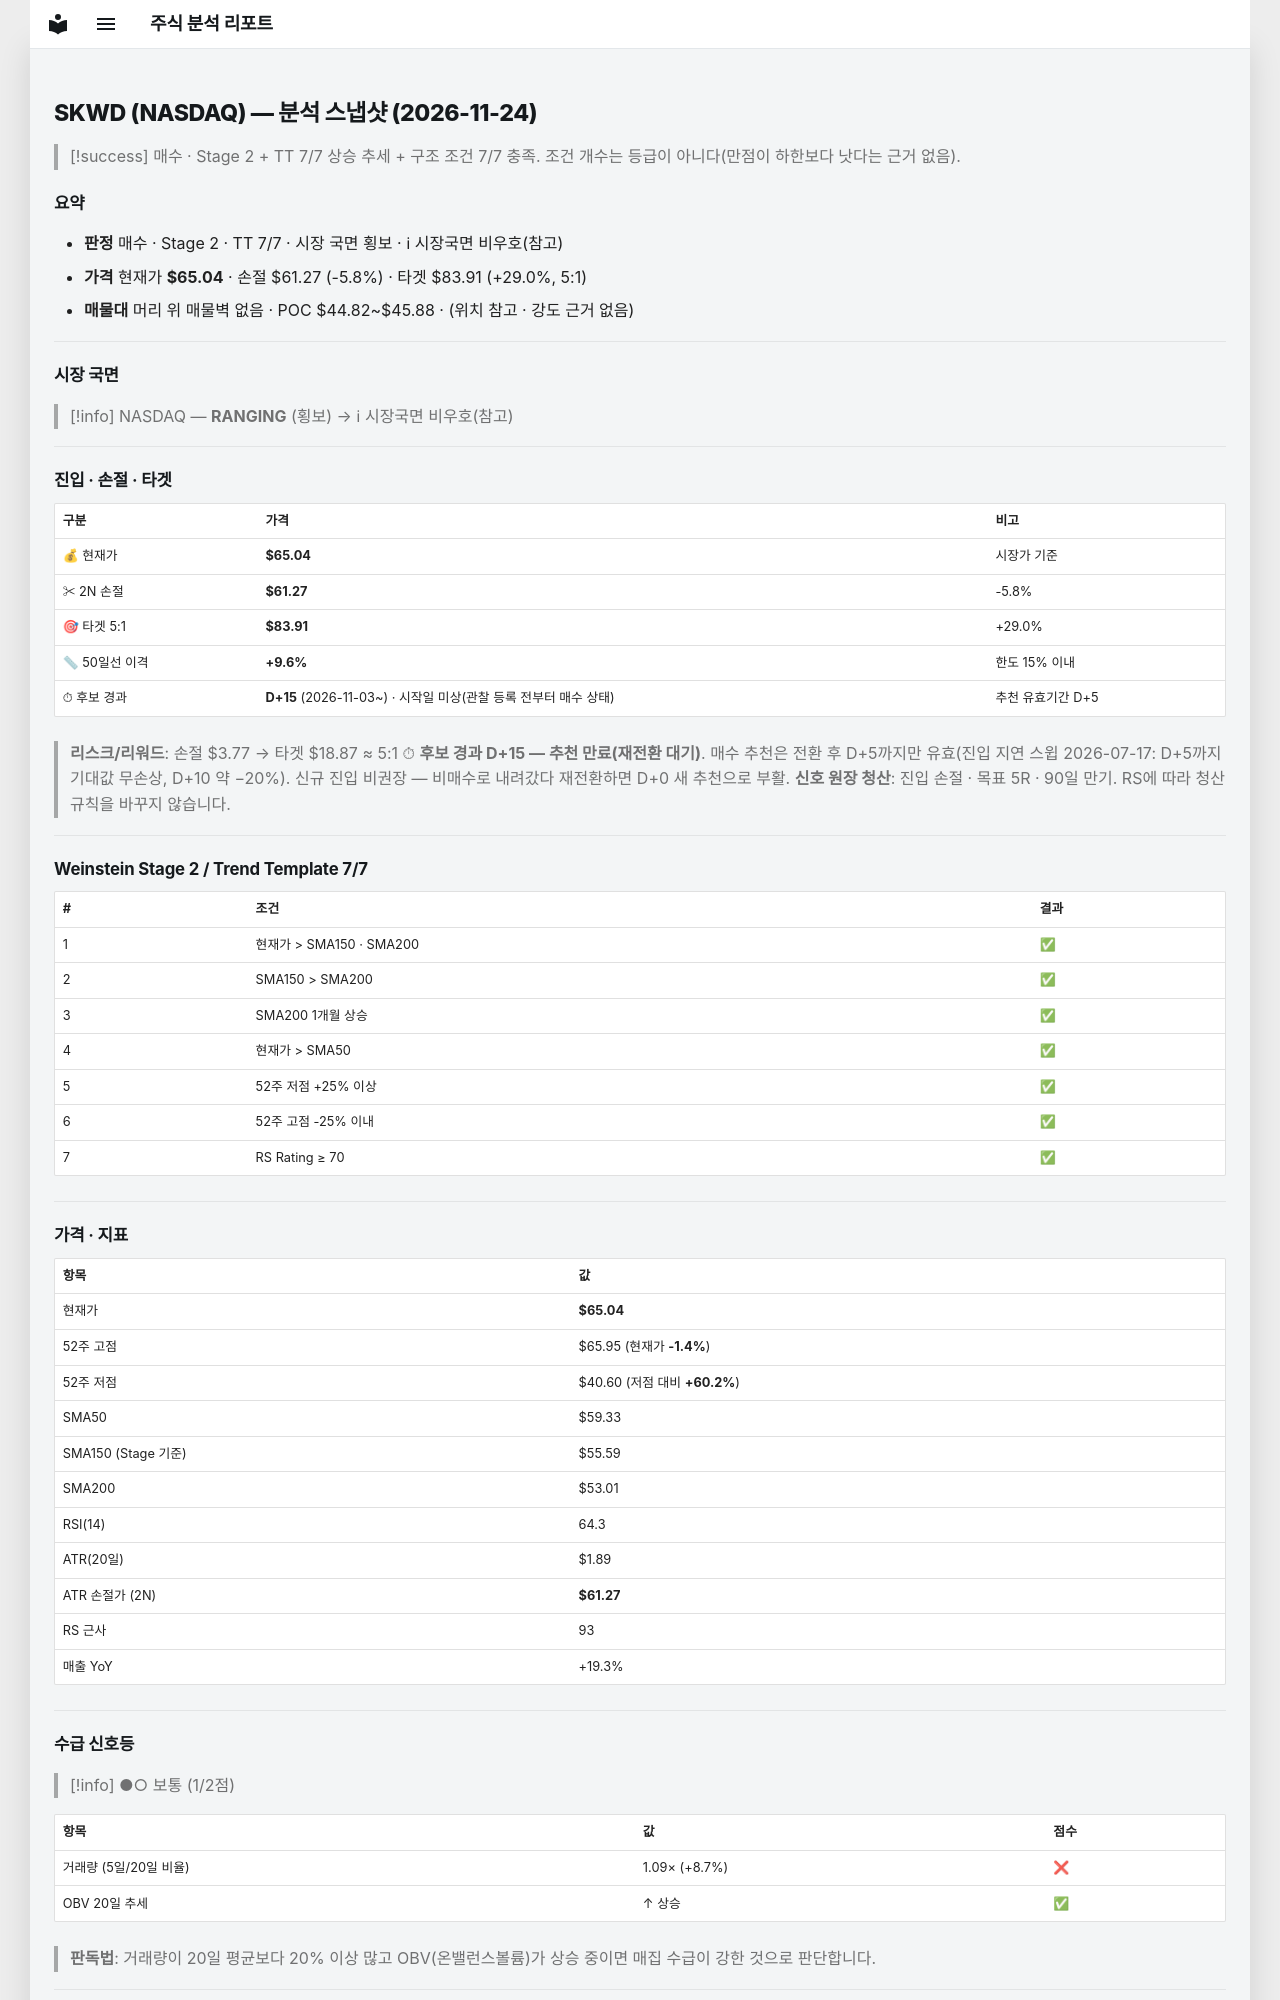

repository: soloandco/stock-reports · page: snapshots/SKWD-2026-11-24/index.html · generator: mkdocs

---
type: analysis-snapshot
title: SKWD 분석 스냅샷
ticker: SKWD
market: NASDAQ
created: 2026-11-24
updated: 2026-11-24
bar-date: 2026-11-23
verdict: 매수후보
real-rr: 0.17
sma50-gap-pct: 9.6
candidate-days: 15
candidate-since: 2026-11-03
candidate-start-unknown: true
weekly-position: 저항대아래
weekly-overhead-price: 65.69
weekly-overhead-pct: 1.0
stage: 2
trend-template-score: 7
tt-max: 7
ma-set: sma-50-150-200
price: 65.04000091552734
stop-price: 61.266035496904586
market-regime: RANGING
supply-demand-score: 1/2
supply-demand-label: 보통
status: tracking
tags:
  - stock-agent
  - watchlist
  - SKWD
  - analysis
related:
  - "[[analysis-template]]"
---

# SKWD (NASDAQ) — 분석 스냅샷 (2026-11-24)

> [!success] 매수 · Stage 2 + TT 7/7
> 상승 추세 + 구조 조건 7/7 충족. 조건 개수는 등급이 아니다(만점이 하한보다 낫다는 근거 없음).

## 요약

- **판정** 매수 · Stage 2 · TT 7/7 · 시장 국면 횡보 · ℹ 시장국면 비우호(참고)
- **가격** 현재가 **$65.04** · 손절 $61.27 (-5.8%) · 타겟 $83.91 (+29.0%, 5:1)
- **매물대** 머리 위 매물벽 없음 · POC $44.82~$45.88 · (위치 참고 · 강도 근거 없음)

---

## 시장 국면

> [!info] NASDAQ — **RANGING** (횡보) → ℹ 시장국면 비우호(참고)

---

## 진입 · 손절 · 타겟

| 구분 | 가격 | 비고 |
|------|------|------|
| 💰 현재가 | **$65.04** | 시장가 기준 |
| ✂ 2N 손절 | **$61.27** | -5.8% |
| 🎯 타겟 5:1 | **$83.91** | +29.0% |
| 📏 50일선 이격 | **+9.6%** | 한도 15% 이내 |
| ⏱ 후보 경과 | **D+15** (2026-11-03~) · 시작일 미상(관찰 등록 전부터 매수 상태) | 추천 유효기간 D+5 |

> **리스크/리워드**: 손절 $3.77 → 타겟 $18.87 ≈ 5:1
> ⏱ **후보 경과 D+15 — 추천 만료(재전환 대기)**. 매수 추천은 전환 후 D+5까지만 유효(진입 지연 스윕 2026-07-17: D+5까지 기대값 무손상, D+10 약 −20%). 신규 진입 비권장 — 비매수로 내려갔다 재전환하면 D+0 새 추천으로 부활.
> **신호 원장 청산**: 진입 손절 · 목표 5R · 90일 만기. RS에 따라 청산 규칙을 바꾸지 않습니다.

---

## Weinstein Stage 2 / Trend Template 7/7

| # | 조건 | 결과 |
|---|------|------|
| 1 | 현재가 > SMA150 · SMA200 | ✅ |
| 2 | SMA150 > SMA200 | ✅ |
| 3 | SMA200 1개월 상승 | ✅ |
| 4 | 현재가 > SMA50 | ✅ |
| 5 | 52주 저점 +25% 이상 | ✅ |
| 6 | 52주 고점 -25% 이내 | ✅ |
| 7 | RS Rating ≥ 70 | ✅ |

---

## 가격 · 지표

| 항목 | 값 |
|------|---|
| 현재가 | **$65.04** |
| 52주 고점 | $65.95 (현재가 **-1.4%**) |
| 52주 저점 | $40.60 (저점 대비 **+60.2%**) |
| SMA50 | $59.33 |
| SMA150 (Stage 기준) | $55.59 |
| SMA200 | $53.01 |
| RSI(14) | 64.3 |
| ATR(20일) | $1.89 |
| ATR 손절가 (2N) | **$61.27** |
| RS 근사 | 93 |
| 매출 YoY | +19.3% |

---
## 수급 신호등

> [!info] ●○ 보통 (1/2점)

| 항목 | 값 | 점수 |
|------|------|------|
| 거래량 (5일/20일 비율) | 1.09× (+8.7%) | ❌ |
| OBV 20일 추세 | ↑ 상승 | ✅ |

> **판독법**: 거래량이 20일 평균보다 20% 이상 많고 OBV(온밸런스볼륨)가 상승 중이면 매집 수급이 강한 것으로 판단합니다.

---
